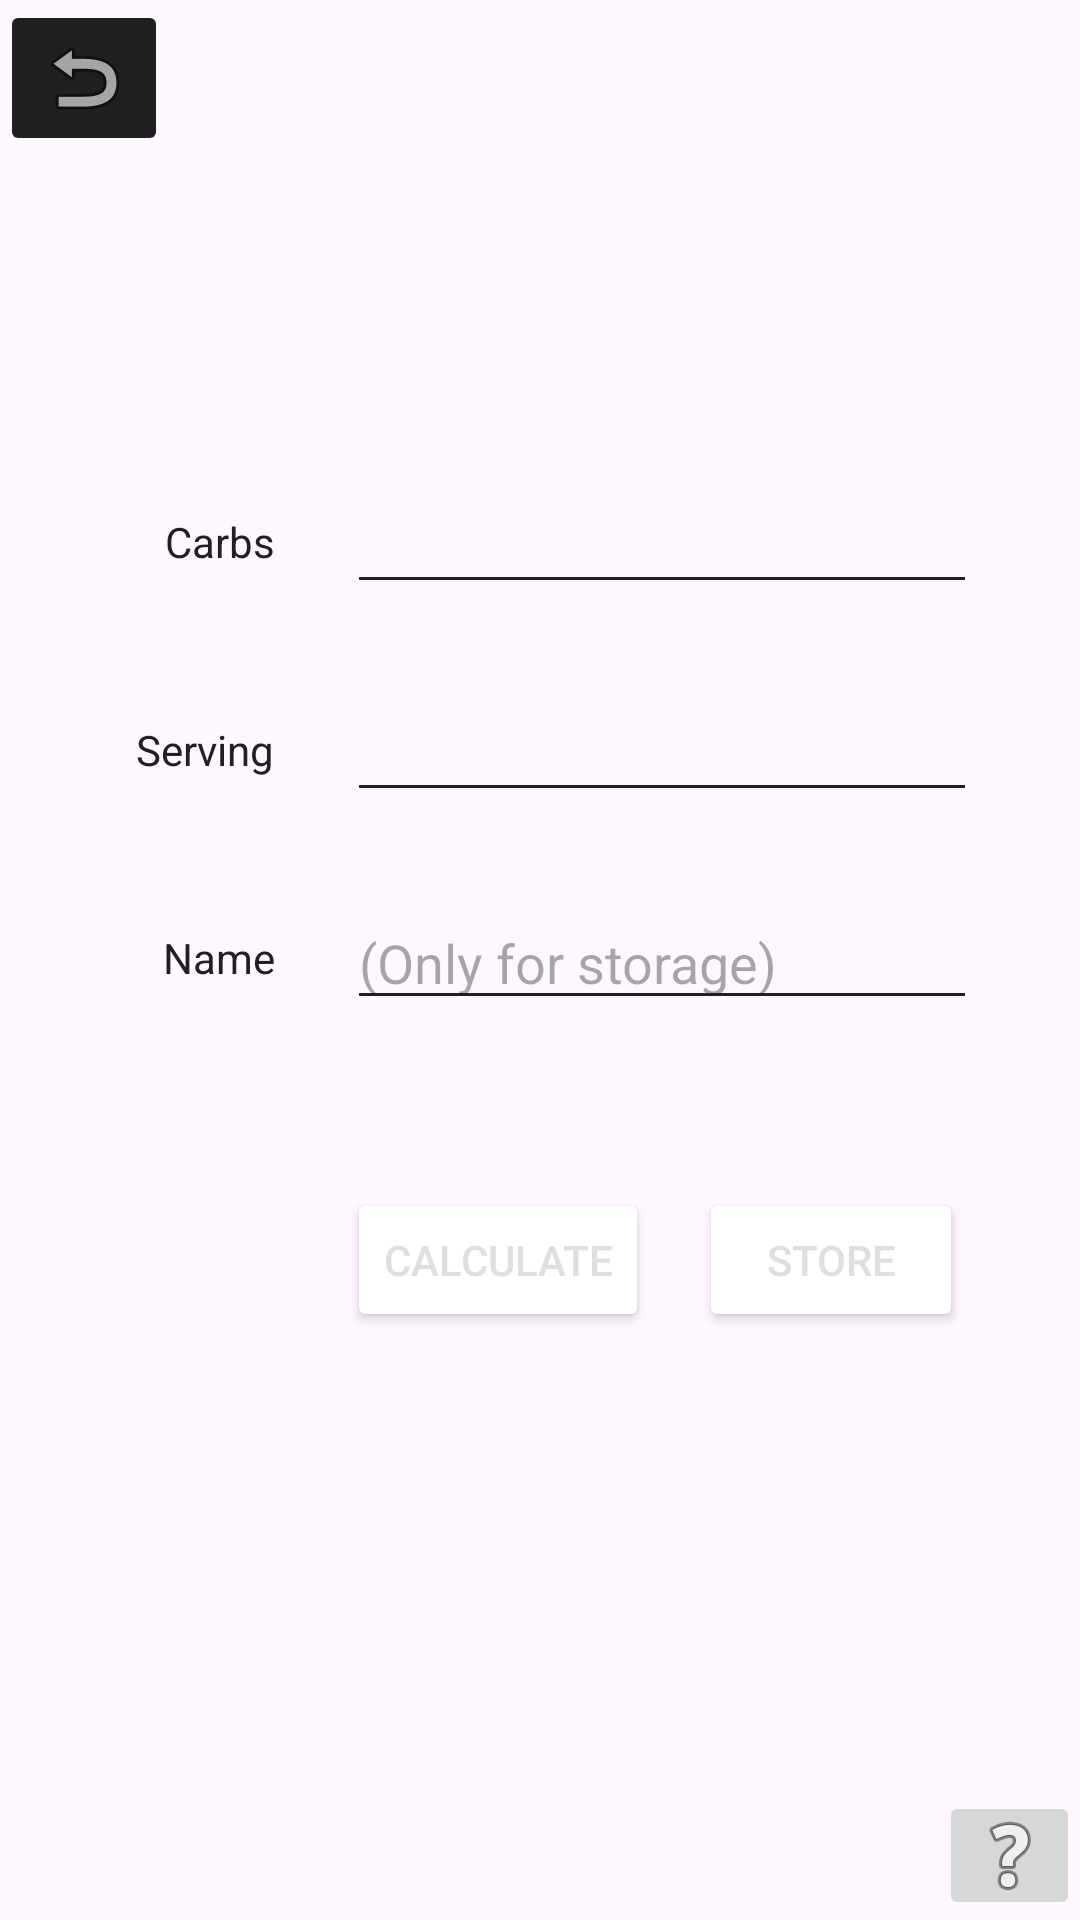

Here is an Android app screen rendered from its layout file. Give the layout XML and the strings, colors and styles it references.
<!-- AndroidManifest.xml: application theme Theme.GlucemicCalcAid -->
<!-- res/layout/activity_carbs_in100g.xml -->
<?xml version="1.0" encoding="utf-8"?>
<androidx.constraintlayout.widget.ConstraintLayout xmlns:android="http://schemas.android.com/apk/res/android"
    xmlns:app="http://schemas.android.com/apk/res-auto"
    xmlns:tools="http://schemas.android.com/tools"
    android:layout_width="match_parent"
    android:layout_height="match_parent"
    tools:context=".CarbsIn100g">

    <ImageButton
        android:id="@+id/HelpBtn__ActCarbsIn100g"
        style="BUTTON"
        android:layout_width="47dp"
        android:layout_height="43dp"
        android:onClick="showHelp"
        app:layout_constraintBottom_toBottomOf="parent"
        app:layout_constraintEnd_toEndOf="parent"
        app:srcCompat="@android:drawable/ic_menu_help" />

    <androidx.appcompat.widget.Toolbar
        android:id="@+id/toolbar3"
        android:layout_width="0dp"
        android:layout_height="142dp"
        style="@style/BAR"
        android:minHeight="?attr/actionBarSize"
        android:theme="?attr/actionBarTheme"
        app:layout_constraintEnd_toEndOf="parent"
        app:layout_constraintStart_toStartOf="parent"
        app:layout_constraintTop_toTopOf="parent" />

    <ImageButton
        android:id="@+id/GotoMainMenu2"
        android:layout_width="wrap_content"
        android:layout_height="wrap_content"
        android:backgroundTint="#202020"
        android:onClick="gotoMenu"
        app:layout_constraintStart_toStartOf="parent"
        app:layout_constraintTop_toTopOf="parent"
        app:srcCompat="@android:drawable/ic_menu_revert" />

    <TextView
        android:id="@+id/textViewAnswerCarbsIn100g"
        android:layout_width="wrap_content"
        android:layout_height="wrap_content"
        style="style/text"
        app:layout_constraintBottom_toTopOf="@+id/editTextCarbsPerServing"
        app:layout_constraintStart_toEndOf="@+id/textView"
        app:layout_constraintTop_toBottomOf="@+id/toolbar3"
        app:layout_constraintVertical_bias="0.466" />

    <EditText
        android:id="@+id/editTextName"
        style="@style/EDITTEXT"
        android:layout_width="wrap_content"
        android:layout_height="wrap_content"
        android:layout_marginBottom="56dp"
        android:ems="10"
        android:hint="(Only for storage)"
        android:inputType="text"
        app:layout_constraintBottom_toTopOf="@+id/btnCalcCarbsIn100g"
        app:layout_constraintEnd_toEndOf="@+id/editTextServing"
        app:layout_constraintHorizontal_bias="0.0"
        app:layout_constraintStart_toStartOf="@+id/editTextServing" />

    <Button
        android:id="@+id/btnCalcCarbsIn100g"
        style="@style/BUTTON"
        android:layout_width="wrap_content"
        android:layout_height="wrap_content"
        android:layout_marginBottom="196dp"
        android:onClick="CalcCarbsIn100"
        android:text="Calculate"
        app:layout_constraintBottom_toBottomOf="parent"
        app:layout_constraintStart_toStartOf="@+id/editTextName" />

    <TextView
        android:id="@+id/textViewServing"
        style="@style/TEXT"
        android:layout_width="wrap_content"
        android:layout_height="0dp"
        android:gravity="center"
        android:text="Serving"
        app:layout_constraintBottom_toBottomOf="@+id/editTextServing"
        app:layout_constraintEnd_toEndOf="@+id/textView"
        app:layout_constraintTop_toTopOf="@+id/editTextServing"
        app:layout_constraintVertical_bias="0.0" />

    <TextView
        android:id="@+id/textView8"
        style="@style/TEXT"
        android:layout_width="wrap_content"
        android:layout_height="0dp"
        android:gravity="center"
        android:text="Name"
        app:layout_constraintBottom_toBottomOf="@+id/editTextName"
        app:layout_constraintEnd_toEndOf="@+id/textViewServing"
        app:layout_constraintTop_toTopOf="@+id/editTextName"
        app:layout_constraintVertical_bias="0.0" />

    <Button
        android:id="@+id/button"
        style="@style/BUTTON"
        android:layout_width="wrap_content"
        android:layout_height="wrap_content"
        android:layout_marginStart="12dp"
        android:onClick="storeItem"
        android:text="Store"
        app:layout_constraintBottom_toBottomOf="@+id/btnCalcCarbsIn100g"
        app:layout_constraintEnd_toEndOf="@+id/editTextName"
        app:layout_constraintStart_toEndOf="@+id/btnCalcCarbsIn100g" />

    <TextView
        android:id="@+id/textView"
        style="@style/TEXT"
        android:layout_width="wrap_content"
        android:layout_height="0dp"
        android:gravity="center"
        android:text="Carbs"
        app:layout_constraintBottom_toBottomOf="@+id/editTextCarbsPerServing"
        app:layout_constraintEnd_toStartOf="@+id/editTextCarbsPerServing"
        app:layout_constraintHorizontal_bias="0.697"
        app:layout_constraintStart_toStartOf="parent"
        app:layout_constraintTop_toTopOf="@+id/editTextCarbsPerServing"
        app:layout_constraintVertical_bias="0.0" />

    <EditText
        android:id="@+id/editTextServing"
        style="@style/EDITTEXT"
        android:layout_width="wrap_content"
        android:layout_height="wrap_content"
        android:layout_marginBottom="28dp"
        android:ems="10"
        android:inputType="numberSigned"
        app:layout_constraintBottom_toTopOf="@+id/editTextName"
        app:layout_constraintEnd_toEndOf="@+id/editTextCarbsPerServing"
        app:layout_constraintHorizontal_bias="0.0"
        app:layout_constraintStart_toStartOf="@+id/editTextCarbsPerServing" />

    <EditText
        android:id="@+id/editTextCarbsPerServing"
        style="@style/EDITTEXT"
        android:layout_width="wrap_content"
        android:layout_height="wrap_content"
        android:layout_marginBottom="28dp"
        android:ems="10"
        android:inputType="numberSigned"
        app:layout_constraintBottom_toTopOf="@+id/editTextServing"
        app:layout_constraintEnd_toEndOf="parent"
        app:layout_constraintHorizontal_bias="0.771"
        app:layout_constraintStart_toStartOf="parent" />

    <TextView
        android:id="@+id/helpView__CarbsIn100g"
        style="@style/CARD"
        android:layout_width="0dp"
        android:layout_height="wrap_content"
        android:onClick="showHelp"
        android:text="In this view you can calculate, based in the amount of carbs of a certain serving the amount of carbs such a food has in 100g. \n You might also store the data introduced.  For this, a name is required. \n(Tap help button to hide)"
        android:visibility="gone"
        app:layout_constraintBottom_toBottomOf="parent"
        app:layout_constraintEnd_toEndOf="@+id/editTextName"
        app:layout_constraintStart_toStartOf="@+id/editTextName"
        app:layout_constraintTop_toBottomOf="@+id/btnCalcCarbsIn100g" />

</androidx.constraintlayout.widget.ConstraintLayout>
<!-- resources referenced by this layout -->
<resources>
  <style name="BAR">
              <item name="android:background">@color/cyan_bar</item>
          </style>
  <style name="BUTTON">
          <item name="backgroundTint">@color/cyan_bar</item>
          <item name="android:textColor">@color/my_light_secondary</item>
      </style>
  <style name="CARD">
          <item name="android:background">@color/cyan_bar</item>
          <item name="android:textColor">@color/my_light_secondary</item>
          <item name="android:padding">25dp</item>
      </style>
  <style name="EDITTEXT">
          <item name="android:backgroundTint">@color/my_light_primary</item>
          <item name="android:textColor">@color/my_light_primary</item>
      </style>
  <style name="TEXT">
          <item name="android:textColor">@color/my_light_primary</item>
      </style>
  <style name="Theme.GlucemicCalcAid" parent="Base.Theme.GlucemicCalcAid" />
  <color name="my_light_secondary">#DFDFDF</color>
  <color name="my_light_primary">#202020</color>
  <style name="Base.Theme.GlucemicCalcAid" parent="Theme.Material3.DayNight.NoActionBar">
          
           <item name="backgroundColor">@color/my_light_secondary</item>
          <item name="android:textColor">@color/my_light_primary</item>
          
      </style>
</resources>
